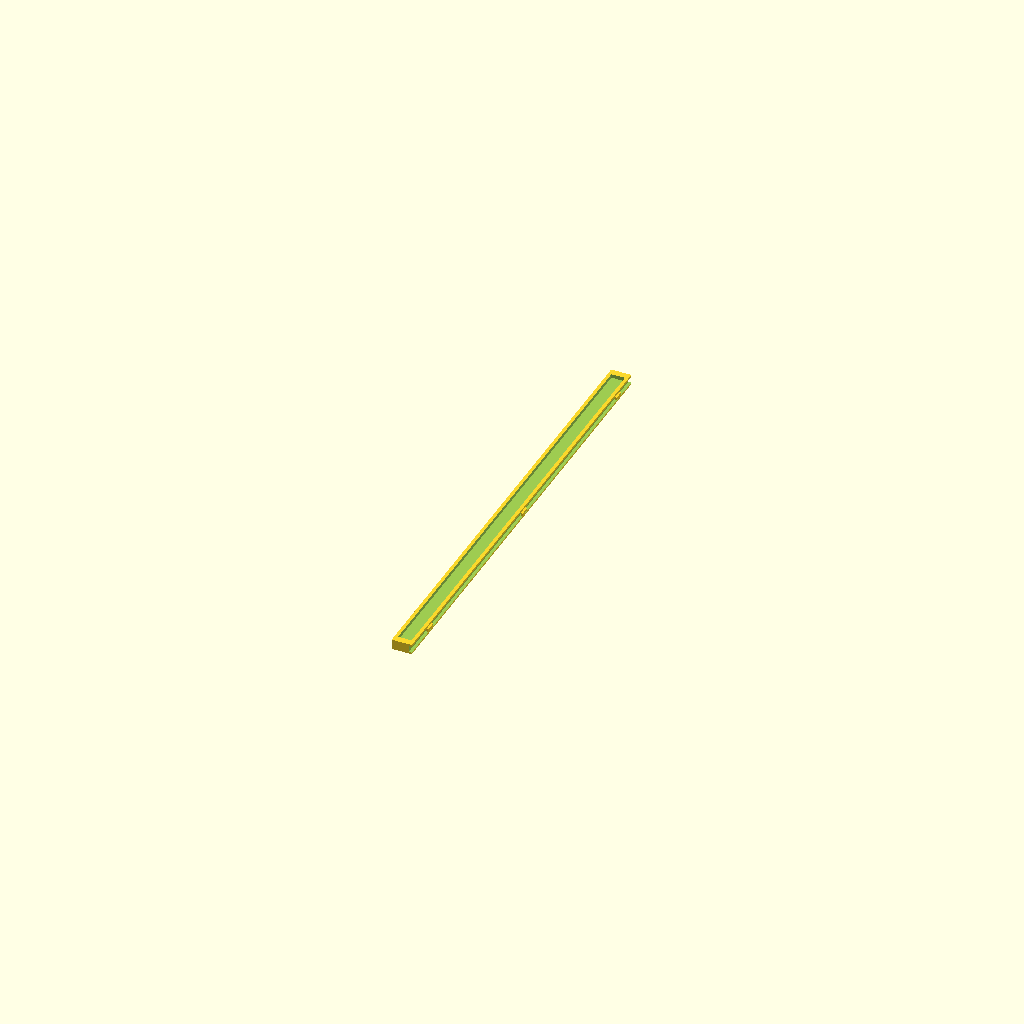
Cell 1 — every parameter at its default value.
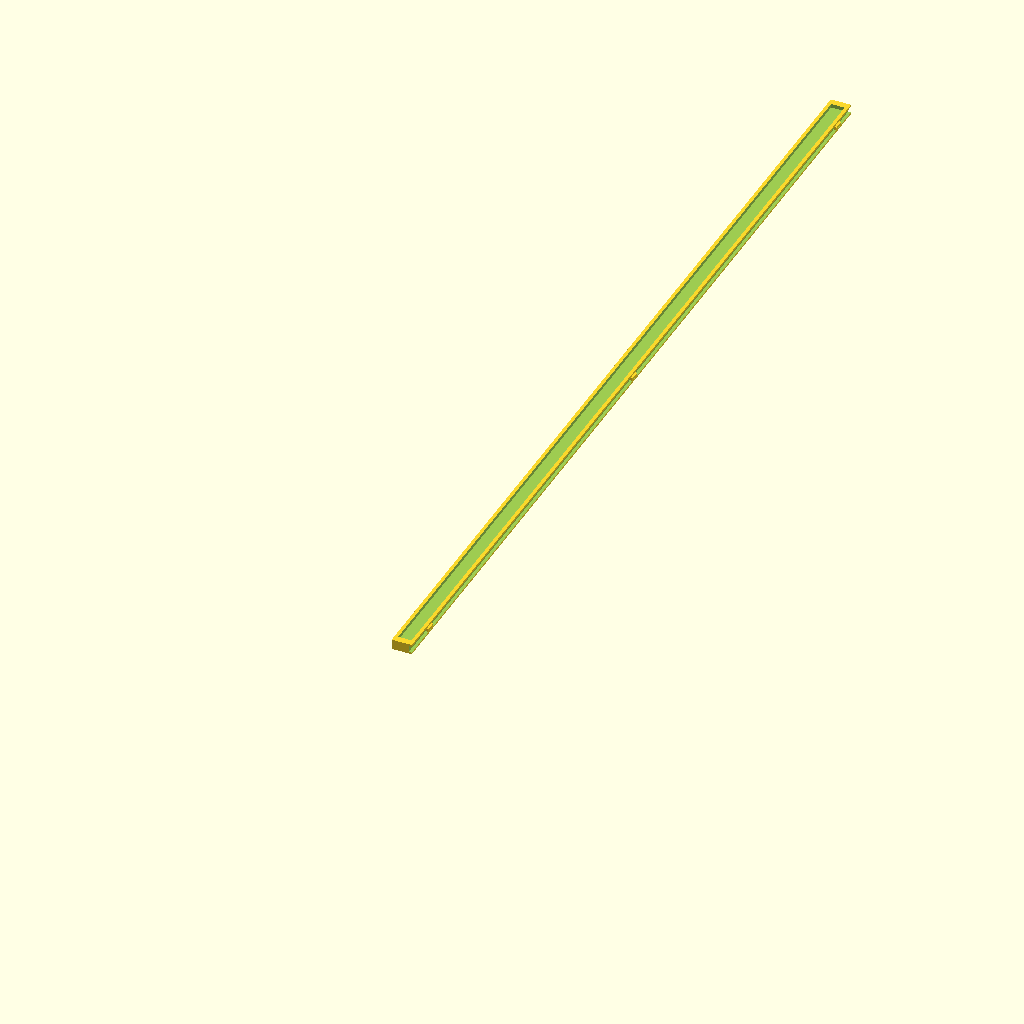
Cell 2: L = 560 (everything else at default).
All cells are drawn from one camera (rotation 55°, 0°, 25°, orthographic, colour scheme Cornfield), so only the parameter changes between them.
OpenSCAD source file cad/deck_trit_band.scad:
// Clip-on trit / gamma-drift band. Slides into deck_shell left slot.
// Print standing on the 6 mm face. Channel is a diffuser, not an MCU.
$fn=24;
L=104+158.4+137+12; // ~411 along shell height stack, trim to fit
L=280;
thk=6; w=12; slot=2; lip=1.6;
difference(){
  cube([w,L,thk]);
  // gamma channel (LED strip or printed trit ticket)
  translate([2,4,thk-2.2]) cube([w-4, L-8, 2.4]);
  // snap tongue → shell 2.2 mm slot
  translate([w-1.8,-0.1,1]) cube([2, L+0.2, 3.8]);
}
// three detent nubs
for(y=[20, L/2, L-20])
  translate([w-0.6,y,2.2]) cube([1.2,6,1.6]);
Customizer parameters (derived from the source; name, type, default, range or options):
L: number, default 280
